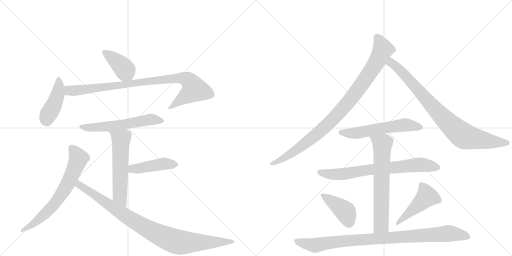
t = 0.00 s
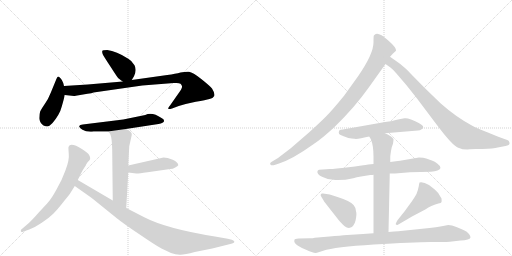
t = 2.53 s
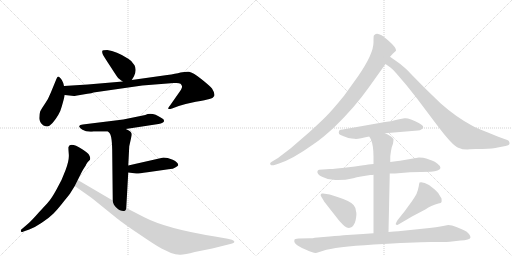
t = 5.06 s
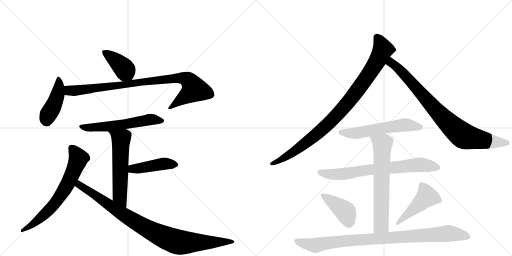
t = 7.58 s
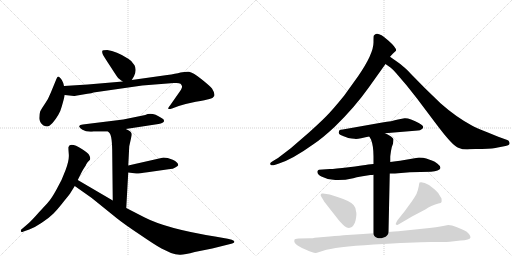
t = 10.11 s
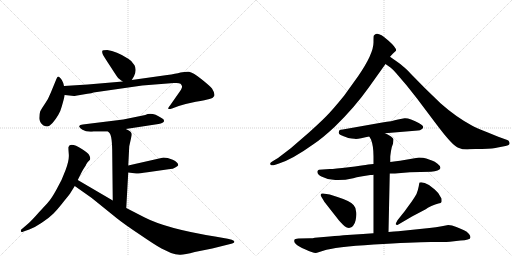
t = 12.64 s

The animated SVG that drew these frames (rendered in a browser with its animation timeline set to each time). Animation: 16 CSS @keyframes rules; one cycle of 12.64 s.

<svg version="1.1" viewBox="0 0 2048 1024" xmlns="http://www.w3.org/2000/svg">
  <g stroke="lightgray" stroke-dasharray="1,1" stroke-width="1" transform="scale(4, 4)">
    <line x1="0" y1="0" x2="256" y2="256"></line>
    <line x1="256" y1="0" x2="0" y2="256"></line>
    <line x1="128" y1="0" x2="128" y2="256"></line>
    <line x1="0" y1="128" x2="256" y2="128"></line>
    <line x1="256" y1="0" x2="512" y2="256"></line>
    <line x1="512" y1="0" x2="256" y2="256"></line>
    <line x1="384" y1="0" x2="384" y2="256"></line>
    <line x1="256" y1="128" x2="512" y2="128"></line>
  </g>
<g transform="scale(1, -1) translate(0, -850)">
   <style type="text/css">
    @keyframes keyframes0 {
      from {
       stroke: black;
       stroke-dashoffset: 401;
       stroke-width: 128;
       }
       57% {
       animation-timing-function: step-end;
       stroke: black;
       stroke-dashoffset: 0;
       stroke-width: 128;
       }
       to {
       stroke: black;
       stroke-width: 1024;
       }
       }
       #make-me-a-hanzi-animation-0 {
         animation: keyframes0 0.576335s both;
         animation-delay: 0.000000s;
         animation-timing-function: linear;
       }
    @keyframes keyframes1 {
      from {
       stroke: black;
       stroke-dashoffset: 438;
       stroke-width: 128;
       }
       59% {
       animation-timing-function: step-end;
       stroke: black;
       stroke-dashoffset: 0;
       stroke-width: 128;
       }
       to {
       stroke: black;
       stroke-width: 1024;
       }
       }
       #make-me-a-hanzi-animation-1 {
         animation: keyframes1 0.606445s both;
         animation-delay: 0.576335s;
         animation-timing-function: linear;
       }
    @keyframes keyframes2 {
      from {
       stroke: black;
       stroke-dashoffset: 920;
       stroke-width: 128;
       }
       75% {
       animation-timing-function: step-end;
       stroke: black;
       stroke-dashoffset: 0;
       stroke-width: 128;
       }
       to {
       stroke: black;
       stroke-width: 1024;
       }
       }
       #make-me-a-hanzi-animation-2 {
         animation: keyframes2 0.998698s both;
         animation-delay: 1.182780s;
         animation-timing-function: linear;
       }
    @keyframes keyframes3 {
      from {
       stroke: black;
       stroke-dashoffset: 583;
       stroke-width: 128;
       }
       65% {
       animation-timing-function: step-end;
       stroke: black;
       stroke-dashoffset: 0;
       stroke-width: 128;
       }
       to {
       stroke: black;
       stroke-width: 1024;
       }
       }
       #make-me-a-hanzi-animation-3 {
         animation: keyframes3 0.724447s both;
         animation-delay: 2.181478s;
         animation-timing-function: linear;
       }
    @keyframes keyframes4 {
      from {
       stroke: black;
       stroke-dashoffset: 576;
       stroke-width: 128;
       }
       65% {
       animation-timing-function: step-end;
       stroke: black;
       stroke-dashoffset: 0;
       stroke-width: 128;
       }
       to {
       stroke: black;
       stroke-width: 1024;
       }
       }
       #make-me-a-hanzi-animation-4 {
         animation: keyframes4 0.718750s both;
         animation-delay: 2.905924s;
         animation-timing-function: linear;
       }
    @keyframes keyframes5 {
      from {
       stroke: black;
       stroke-dashoffset: 443;
       stroke-width: 128;
       }
       59% {
       animation-timing-function: step-end;
       stroke: black;
       stroke-dashoffset: 0;
       stroke-width: 128;
       }
       to {
       stroke: black;
       stroke-width: 1024;
       }
       }
       #make-me-a-hanzi-animation-5 {
         animation: keyframes5 0.610514s both;
         animation-delay: 3.624674s;
         animation-timing-function: linear;
       }
    @keyframes keyframes6 {
      from {
       stroke: black;
       stroke-dashoffset: 679;
       stroke-width: 128;
       }
       69% {
       animation-timing-function: step-end;
       stroke: black;
       stroke-dashoffset: 0;
       stroke-width: 128;
       }
       to {
       stroke: black;
       stroke-width: 1024;
       }
       }
       #make-me-a-hanzi-animation-6 {
         animation: keyframes6 0.802572s both;
         animation-delay: 4.235189s;
         animation-timing-function: linear;
       }
    @keyframes keyframes7 {
      from {
       stroke: black;
       stroke-dashoffset: 940;
       stroke-width: 128;
       }
       75% {
       animation-timing-function: step-end;
       stroke: black;
       stroke-dashoffset: 0;
       stroke-width: 128;
       }
       to {
       stroke: black;
       stroke-width: 1024;
       }
       }
       #make-me-a-hanzi-animation-7 {
         animation: keyframes7 1.014974s both;
         animation-delay: 5.037760s;
         animation-timing-function: linear;
       }
    @keyframes keyframes8 {
      from {
       stroke: black;
       stroke-dashoffset: 961;
       stroke-width: 128;
       }
       76% {
       animation-timing-function: step-end;
       stroke: black;
       stroke-dashoffset: 0;
       stroke-width: 128;
       }
       to {
       stroke: black;
       stroke-width: 1024;
       }
       }
       #make-me-a-hanzi-animation-8 {
         animation: keyframes8 1.032064s both;
         animation-delay: 6.052734s;
         animation-timing-function: linear;
       }
    @keyframes keyframes9 {
      from {
       stroke: black;
       stroke-dashoffset: 859;
       stroke-width: 128;
       }
       74% {
       animation-timing-function: step-end;
       stroke: black;
       stroke-dashoffset: 0;
       stroke-width: 128;
       }
       to {
       stroke: black;
       stroke-width: 1024;
       }
       }
       #make-me-a-hanzi-animation-9 {
         animation: keyframes9 0.949056s both;
         animation-delay: 7.084798s;
         animation-timing-function: linear;
       }
    @keyframes keyframes10 {
      from {
       stroke: black;
       stroke-dashoffset: 577;
       stroke-width: 128;
       }
       65% {
       animation-timing-function: step-end;
       stroke: black;
       stroke-dashoffset: 0;
       stroke-width: 128;
       }
       to {
       stroke: black;
       stroke-width: 1024;
       }
       }
       #make-me-a-hanzi-animation-10 {
         animation: keyframes10 0.719564s both;
         animation-delay: 8.033854s;
         animation-timing-function: linear;
       }
    @keyframes keyframes11 {
      from {
       stroke: black;
       stroke-dashoffset: 733;
       stroke-width: 128;
       }
       70% {
       animation-timing-function: step-end;
       stroke: black;
       stroke-dashoffset: 0;
       stroke-width: 128;
       }
       to {
       stroke: black;
       stroke-width: 1024;
       }
       }
       #make-me-a-hanzi-animation-11 {
         animation: keyframes11 0.846517s both;
         animation-delay: 8.753418s;
         animation-timing-function: linear;
       }
    @keyframes keyframes12 {
      from {
       stroke: black;
       stroke-dashoffset: 667;
       stroke-width: 128;
       }
       68% {
       animation-timing-function: step-end;
       stroke: black;
       stroke-dashoffset: 0;
       stroke-width: 128;
       }
       to {
       stroke: black;
       stroke-width: 1024;
       }
       }
       #make-me-a-hanzi-animation-12 {
         animation: keyframes12 0.792806s both;
         animation-delay: 9.599935s;
         animation-timing-function: linear;
       }
    @keyframes keyframes13 {
      from {
       stroke: black;
       stroke-dashoffset: 418;
       stroke-width: 128;
       }
       58% {
       animation-timing-function: step-end;
       stroke: black;
       stroke-dashoffset: 0;
       stroke-width: 128;
       }
       to {
       stroke: black;
       stroke-width: 1024;
       }
       }
       #make-me-a-hanzi-animation-13 {
         animation: keyframes13 0.590169s both;
         animation-delay: 10.392741s;
         animation-timing-function: linear;
       }
    @keyframes keyframes14 {
      from {
       stroke: black;
       stroke-dashoffset: 471;
       stroke-width: 128;
       }
       61% {
       animation-timing-function: step-end;
       stroke: black;
       stroke-dashoffset: 0;
       stroke-width: 128;
       }
       to {
       stroke: black;
       stroke-width: 1024;
       }
       }
       #make-me-a-hanzi-animation-14 {
         animation: keyframes14 0.633301s both;
         animation-delay: 10.982910s;
         animation-timing-function: linear;
       }
    @keyframes keyframes15 {
      from {
       stroke: black;
       stroke-dashoffset: 947;
       stroke-width: 128;
       }
       76% {
       animation-timing-function: step-end;
       stroke: black;
       stroke-dashoffset: 0;
       stroke-width: 128;
       }
       to {
       stroke: black;
       stroke-width: 1024;
       }
       }
       #make-me-a-hanzi-animation-15 {
         animation: keyframes15 1.020671s both;
         animation-delay: 11.616211s;
         animation-timing-function: linear;
       }
</style>
<path d="M 527 530 L 536 545 Q 548 570 538 589 Q 528 607 513 615 Q 465 646 429 650 Q 410 650 409 646 Q 408 639 411 633 Q 414 626 441 585 Q 468 543 471 540 Q 474 536 491 524 C 514 508 514 508 527 530 Z" fill="lightgray"></path> 
<path d="M 256 506 L 253 518 Q 249 530 242 537 Q 236 543 233 544 Q 230 544 226 535 L 203 479 Q 193 453 179 434 Q 166 415 161 405 Q 157 394 157 377 Q 158 359 174 348 Q 183 344 189 344 Q 196 344 210 358 Q 239 392 247 424 Q 256 455 259 470 L 256 506 Z" fill="lightgray"></path> 
<path d="M 303 467 L 350 475 Q 368 477 374 480 L 569 508 L 695 518 L 706 518 Q 717 518 722 515 Q 727 510 728 505 Q 730 499 715 478 L 680 428 Q 670 416 674 414 Q 682 414 688 416 L 715 426 Q 743 435 783 443 Q 824 450 838 454 Q 852 457 857 466 Q 861 475 848 496 Q 839 507 805 534 Q 771 561 756 563 Q 742 564 722 560 Q 703 555 669 550 L 527 530 L 491 524 L 351 512 L 256 506 C 226 504 229 473 259 470 L 296 466 Q 300 466 303 467 Z" fill="lightgray"></path> 
<path d="M 503 334 L 634 354 Q 655 358 656 365 Q 658 372 646 378 Q 608 404 581 390 L 493 372 L 331 352 Q 319 351 317 346 Q 315 341 330 331 Q 346 321 374 324 L 432 324 L 503 334 Z" fill="lightgray"></path> 
<path d="M 517 265 L 527 310 Q 527 316 526 317 Q 522 327 503 334 C 476 346 412 346 432 324 L 438 318 Q 449 307 449 232 L 451 48 C 451 18 503 -12 505 18 L 513 160 L 513 188 L 517 265 Z" fill="lightgray"></path> 
<path d="M 513 160 L 545 156 Q 550 155 590 161 L 681 174 Q 691 174 701 180 Q 711 186 713 189 Q 713 201 691 211 Q 669 220 654 220 L 513 188 C 484 181 483 164 513 160 Z" fill="lightgray"></path> 
<path d="M 311 130 L 326 160 Q 333 174 343 188 Q 344 192 347 196 L 351 202 Q 352 204 357 208 Q 363 212 360 222 L 356 231 Q 352 238 329 253 Q 281 283 274 262 Q 273 259 275 235 Q 278 211 262 169 Q 247 127 226 92 Q 206 56 195 44 Q 184 31 155 0 Q 127 -32 112 -45 L 84 -69 Q 82 -76 85 -77 Q 87 -80 94 -76 L 117 -68 Q 139 -60 167 -41 Q 196 -22 213 -5 Q 230 12 255 44 Q 281 76 284 82 L 299 106 L 311 130 Z" fill="lightgray"></path> 
<path d="M 451 48 L 311 130 C 285 145 274 123 299 106 L 367 58 L 466 -22 Q 497 -47 559 -88 Q 620 -130 646 -144 L 684 -162 Q 702 -168 719 -169 Q 736 -170 779 -158 L 849 -144 L 925 -125 Q 933 -123 935 -121 Q 943 -116 927 -109 L 911 -105 L 860 -96 Q 666 -65 577 -19 L 505 18 L 451 48 Z" fill="lightgray"></path> 
<path d="M 1560 623 L 1572 636 L 1584 647 Q 1588 658 1552 689.5 Q 1516 721 1503 714 Q 1496 710 1495 707 Q 1494 704 1494 680 Q 1494 635 1433 546 L 1377 468 Q 1331 411 1304 384 Q 1277 357 1237 321 L 1163 257 L 1112 218 L 1092 206 Q 1077 198 1081.5 192.5 Q 1086 187 1098 190 L 1116 196 Q 1170 213 1255 274 Q 1291 298 1340 344 Q 1419 421 1475 500 L 1542 594 L 1560 623 Z" fill="lightgray"></path> 
<path d="M 1880 253 L 1902 254 L 1928 254 Q 1976 256 1991 260 L 2022 266 Q 2043 269 2037 282 Q 2036 288 2029 290 L 1993 303 L 1949 321 Q 1905 339 1889 347 Q 1824 382 1762 437 L 1699 498 L 1644 554 Q 1622 578 1614 583 Q 1605 592 1590 602 L 1560 623 C 1535 640 1518 611 1542 594 L 1563 579 Q 1573 571 1584 558 L 1626 509 L 1668 456 L 1741 359 Q 1780 307 1801 285 Q 1822 262 1836 258 Q 1848 252 1869 252 L 1880 253 Z" fill="lightgray"></path> 
<path d="M 1540 317 L 1672 328 Q 1681 328 1685 332 Q 1692 335 1693 341 Q 1693 348 1675 358 Q 1637 379 1618 377 L 1592 372 Q 1568 365 1529 360 L 1371 332 Q 1360 331 1358 329 Q 1356 327 1355 320.5 Q 1354 314 1362.5 310 Q 1371 306 1393 298 Q 1408 295 1418 295 Q 1426 293 1444.5 297.5 Q 1463 302 1477 304 L 1540 317 Z" fill="lightgray"></path> 
<path d="M 1559 156 L 1580 156 L 1640 161 L 1724 163 Q 1757 165 1762 178 Q 1762 187 1750 195.5 Q 1738 204 1730 207 L 1705 216 Q 1694 220 1676 220 L 1600 207 Q 1587 205 1561 202 L 1494 194 L 1473 192 L 1462 190 Q 1451 188 1394.5 181.5 Q 1338 175 1319 174 L 1276 171 Q 1272 170 1270 166 Q 1266 153 1288 143 Q 1318 127 1352 130 Q 1381 130 1413 137.5 Q 1445 145 1450 145 L 1481 150 Q 1491 150 1494 151 L 1559 156 Z" fill="lightgray"></path> 
<path d="M 1554 -78 L 1559 156 L 1561 202 L 1561 222 Q 1561 226 1564 246 Q 1567 265 1572 275 Q 1574 289 1574 293 Q 1574 296 1564 304 Q 1553 311 1540 317 C 1513 331 1462 330 1477 304 L 1484 292 Q 1494 267 1494 224 L 1494 194 L 1494 151 L 1494 -83 C 1494 -113 1553 -108 1554 -78 Z" fill="lightgray"></path> 
<path d="M 1298 42 L 1356 -32 Q 1359 -36 1372 -49 Q 1386 -62 1396 -62 Q 1417 -57 1422.5 -30.5 Q 1428 -4 1424 5 Q 1423 20 1415 29 Q 1404 45 1350 62 L 1319 72 L 1292 76 Q 1285 77 1284 74 Q 1280 70 1286 62 L 1298 42 Z" fill="lightgray"></path> 
<path d="M 1590 -50 L 1648 -16 L 1703 13 Q 1709 18 1725.5 26 Q 1742 34 1753.5 36 Q 1765 38 1766 42 Q 1767 46 1766 56 Q 1756 79 1739 92 L 1716 110 Q 1692 124 1678 120 Q 1677 117 1675 105 Q 1673 93 1666 74 Q 1660 63 1647 44 L 1628 18 Q 1621 7 1605 -12 L 1590 -31 Q 1582 -45 1583 -47 Q 1584 -49 1590 -50 Z" fill="lightgray"></path> 
<path d="M 1259 -101 Q 1251 -103 1241 -103 L 1194 -104 Q 1179 -105 1178 -109 Q 1173 -121 1192 -132.5 Q 1211 -144 1222 -148 Q 1259 -166 1271 -160 L 1293 -153 Q 1338 -138 1495.5 -128 Q 1653 -118 1723 -118 Q 1793 -118 1799 -117 L 1842 -112 Q 1860 -111 1871 -108 Q 1890 -104 1876 -86 Q 1868 -76 1856 -71 Q 1844 -66 1825.5 -58 Q 1807 -50 1793 -50 L 1767 -55 Q 1744 -60 1718 -62 L 1593 -75 Q 1579 -76 1554 -78 L 1494 -83 L 1452 -86 L 1389 -90 Q 1361 -92 1318 -96 L 1259 -101 Z" fill="lightgray"></path> 
      <clipPath id="make-me-a-hanzi-clip-0">
      <path d="M 527 530 L 536 545 Q 548 570 538 589 Q 528 607 513 615 Q 465 646 429 650 Q 410 650 409 646 Q 408 639 411 633 Q 414 626 441 585 Q 468 543 471 540 Q 474 536 491 524 C 514 508 514 508 527 530 Z" fill="lightgray"></path>
      </clipPath>
      <path clip-path="url(#make-me-a-hanzi-clip-0)" d="M 416 640 L 485 588 L 519 540 " fill="none" id="make-me-a-hanzi-animation-0" stroke-dasharray="273 546" stroke-linecap="round"></path>

      <clipPath id="make-me-a-hanzi-clip-1">
      <path d="M 256 506 L 253 518 Q 249 530 242 537 Q 236 543 233 544 Q 230 544 226 535 L 203 479 Q 193 453 179 434 Q 166 415 161 405 Q 157 394 157 377 Q 158 359 174 348 Q 183 344 189 344 Q 196 344 210 358 Q 239 392 247 424 Q 256 455 259 470 L 256 506 Z" fill="lightgray"></path>
      </clipPath>
      <path clip-path="url(#make-me-a-hanzi-clip-1)" d="M 234 536 L 230 470 L 214 427 L 192 391 L 186 364 " fill="none" id="make-me-a-hanzi-animation-1" stroke-dasharray="310 620" stroke-linecap="round"></path>

      <clipPath id="make-me-a-hanzi-clip-2">
      <path d="M 303 467 L 350 475 Q 368 477 374 480 L 569 508 L 695 518 L 706 518 Q 717 518 722 515 Q 727 510 728 505 Q 730 499 715 478 L 680 428 Q 670 416 674 414 Q 682 414 688 416 L 715 426 Q 743 435 783 443 Q 824 450 838 454 Q 852 457 857 466 Q 861 475 848 496 Q 839 507 805 534 Q 771 561 756 563 Q 742 564 722 560 Q 703 555 669 550 L 527 530 L 491 524 L 351 512 L 256 506 C 226 504 229 473 259 470 L 296 466 Q 300 466 303 467 Z" fill="lightgray"></path>
      </clipPath>
      <path clip-path="url(#make-me-a-hanzi-clip-2)" d="M 264 501 L 274 489 L 307 488 L 647 532 L 743 535 L 762 520 L 777 493 L 680 420 " fill="none" id="make-me-a-hanzi-animation-2" stroke-dasharray="792 1584" stroke-linecap="round"></path>

      <clipPath id="make-me-a-hanzi-clip-3">
      <path d="M 503 334 L 634 354 Q 655 358 656 365 Q 658 372 646 378 Q 608 404 581 390 L 493 372 L 331 352 Q 319 351 317 346 Q 315 341 330 331 Q 346 321 374 324 L 432 324 L 503 334 Z" fill="lightgray"></path>
      </clipPath>
      <path clip-path="url(#make-me-a-hanzi-clip-3)" d="M 325 346 L 352 339 L 381 340 L 493 352 L 600 372 L 648 367 " fill="none" id="make-me-a-hanzi-animation-3" stroke-dasharray="455 910" stroke-linecap="round"></path>

      <clipPath id="make-me-a-hanzi-clip-4">
      <path d="M 517 265 L 527 310 Q 527 316 526 317 Q 522 327 503 334 C 476 346 412 346 432 324 L 438 318 Q 449 307 449 232 L 451 48 C 451 18 503 -12 505 18 L 513 160 L 513 188 L 517 265 Z" fill="lightgray"></path>
      </clipPath>
      <path clip-path="url(#make-me-a-hanzi-clip-4)" d="M 445 319 L 484 293 L 479 65 L 501 26 " fill="none" id="make-me-a-hanzi-animation-4" stroke-dasharray="448 896" stroke-linecap="round"></path>

      <clipPath id="make-me-a-hanzi-clip-5">
      <path d="M 513 160 L 545 156 Q 550 155 590 161 L 681 174 Q 691 174 701 180 Q 711 186 713 189 Q 713 201 691 211 Q 669 220 654 220 L 513 188 C 484 181 483 164 513 160 Z" fill="lightgray"></path>
      </clipPath>
      <path clip-path="url(#make-me-a-hanzi-clip-5)" d="M 519 167 L 538 176 L 652 195 L 702 191 " fill="none" id="make-me-a-hanzi-animation-5" stroke-dasharray="315 630" stroke-linecap="round"></path>

      <clipPath id="make-me-a-hanzi-clip-6">
      <path d="M 311 130 L 326 160 Q 333 174 343 188 Q 344 192 347 196 L 351 202 Q 352 204 357 208 Q 363 212 360 222 L 356 231 Q 352 238 329 253 Q 281 283 274 262 Q 273 259 275 235 Q 278 211 262 169 Q 247 127 226 92 Q 206 56 195 44 Q 184 31 155 0 Q 127 -32 112 -45 L 84 -69 Q 82 -76 85 -77 Q 87 -80 94 -76 L 117 -68 Q 139 -60 167 -41 Q 196 -22 213 -5 Q 230 12 255 44 Q 281 76 284 82 L 299 106 L 311 130 Z" fill="lightgray"></path>
      </clipPath>
      <path clip-path="url(#make-me-a-hanzi-clip-6)" d="M 287 258 L 305 235 L 312 209 L 253 84 L 185 -1 L 140 -41 L 89 -72 " fill="none" id="make-me-a-hanzi-animation-6" stroke-dasharray="551 1102" stroke-linecap="round"></path>

      <clipPath id="make-me-a-hanzi-clip-7">
      <path d="M 451 48 L 311 130 C 285 145 274 123 299 106 L 367 58 L 466 -22 Q 497 -47 559 -88 Q 620 -130 646 -144 L 684 -162 Q 702 -168 719 -169 Q 736 -170 779 -158 L 849 -144 L 925 -125 Q 933 -123 935 -121 Q 943 -116 927 -109 L 911 -105 L 860 -96 Q 666 -65 577 -19 L 505 18 L 451 48 Z" fill="lightgray"></path>
      </clipPath>
      <path clip-path="url(#make-me-a-hanzi-clip-7)" d="M 314 121 L 324 105 L 517 -23 L 672 -105 L 741 -121 L 928 -117 " fill="none" id="make-me-a-hanzi-animation-7" stroke-dasharray="812 1624" stroke-linecap="round"></path>

      <clipPath id="make-me-a-hanzi-clip-8">
      <path d="M 1560 623 L 1572 636 L 1584 647 Q 1588 658 1552 689.5 Q 1516 721 1503 714 Q 1496 710 1495 707 Q 1494 704 1494 680 Q 1494 635 1433 546 L 1377 468 Q 1331 411 1304 384 Q 1277 357 1237 321 L 1163 257 L 1112 218 L 1092 206 Q 1077 198 1081.5 192.5 Q 1086 187 1098 190 L 1116 196 Q 1170 213 1255 274 Q 1291 298 1340 344 Q 1419 421 1475 500 L 1542 594 L 1560 623 Z" fill="lightgray"></path>
      </clipPath>
      <path clip-path="url(#make-me-a-hanzi-clip-8)" d="M 1507 702 L 1532 653 L 1495 583 L 1402 452 L 1316 357 L 1234 286 L 1151 227 L 1087 195 " fill="none" id="make-me-a-hanzi-animation-8" stroke-dasharray="833 1666" stroke-linecap="round"></path>

      <clipPath id="make-me-a-hanzi-clip-9">
      <path d="M 1880 253 L 1902 254 L 1928 254 Q 1976 256 1991 260 L 2022 266 Q 2043 269 2037 282 Q 2036 288 2029 290 L 1993 303 L 1949 321 Q 1905 339 1889 347 Q 1824 382 1762 437 L 1699 498 L 1644 554 Q 1622 578 1614 583 Q 1605 592 1590 602 L 1560 623 C 1535 640 1518 611 1542 594 L 1563 579 Q 1573 571 1584 558 L 1626 509 L 1668 456 L 1741 359 Q 1780 307 1801 285 Q 1822 262 1836 258 Q 1848 252 1869 252 L 1880 253 Z" fill="lightgray"></path>
      </clipPath>
      <path clip-path="url(#make-me-a-hanzi-clip-9)" d="M 1562 615 L 1567 596 L 1623 547 L 1754 398 L 1853 307 L 1937 288 L 2026 278 " fill="none" id="make-me-a-hanzi-animation-9" stroke-dasharray="731 1462" stroke-linecap="round"></path>

      <clipPath id="make-me-a-hanzi-clip-10">
      <path d="M 1540 317 L 1672 328 Q 1681 328 1685 332 Q 1692 335 1693 341 Q 1693 348 1675 358 Q 1637 379 1618 377 L 1592 372 Q 1568 365 1529 360 L 1371 332 Q 1360 331 1358 329 Q 1356 327 1355 320.5 Q 1354 314 1362.5 310 Q 1371 306 1393 298 Q 1408 295 1418 295 Q 1426 293 1444.5 297.5 Q 1463 302 1477 304 L 1540 317 Z" fill="lightgray"></path>
      </clipPath>
      <path clip-path="url(#make-me-a-hanzi-clip-10)" d="M 1367 321 L 1433 318 L 1622 351 L 1684 341 " fill="none" id="make-me-a-hanzi-animation-10" stroke-dasharray="449 898" stroke-linecap="round"></path>

      <clipPath id="make-me-a-hanzi-clip-11">
      <path d="M 1559 156 L 1580 156 L 1640 161 L 1724 163 Q 1757 165 1762 178 Q 1762 187 1750 195.5 Q 1738 204 1730 207 L 1705 216 Q 1694 220 1676 220 L 1600 207 Q 1587 205 1561 202 L 1494 194 L 1473 192 L 1462 190 Q 1451 188 1394.5 181.5 Q 1338 175 1319 174 L 1276 171 Q 1272 170 1270 166 Q 1266 153 1288 143 Q 1318 127 1352 130 Q 1381 130 1413 137.5 Q 1445 145 1450 145 L 1481 150 Q 1491 150 1494 151 L 1559 156 Z" fill="lightgray"></path>
      </clipPath>
      <path clip-path="url(#make-me-a-hanzi-clip-11)" d="M 1279 161 L 1323 152 L 1359 153 L 1480 172 L 1673 191 L 1752 180 " fill="none" id="make-me-a-hanzi-animation-11" stroke-dasharray="605 1210" stroke-linecap="round"></path>

      <clipPath id="make-me-a-hanzi-clip-12">
      <path d="M 1554 -78 L 1559 156 L 1561 202 L 1561 222 Q 1561 226 1564 246 Q 1567 265 1572 275 Q 1574 289 1574 293 Q 1574 296 1564 304 Q 1553 311 1540 317 C 1513 331 1462 330 1477 304 L 1484 292 Q 1494 267 1494 224 L 1494 194 L 1494 151 L 1494 -83 C 1494 -113 1553 -108 1554 -78 Z" fill="lightgray"></path>
      </clipPath>
      <path clip-path="url(#make-me-a-hanzi-clip-12)" d="M 1484 300 L 1530 275 L 1525 -38 L 1524 -50 L 1501 -75 " fill="none" id="make-me-a-hanzi-animation-12" stroke-dasharray="539 1078" stroke-linecap="round"></path>

      <clipPath id="make-me-a-hanzi-clip-13">
      <path d="M 1298 42 L 1356 -32 Q 1359 -36 1372 -49 Q 1386 -62 1396 -62 Q 1417 -57 1422.5 -30.5 Q 1428 -4 1424 5 Q 1423 20 1415 29 Q 1404 45 1350 62 L 1319 72 L 1292 76 Q 1285 77 1284 74 Q 1280 70 1286 62 L 1298 42 Z" fill="lightgray"></path>
      </clipPath>
      <path clip-path="url(#make-me-a-hanzi-clip-13)" d="M 1290 69 L 1382 3 L 1395 -44 " fill="none" id="make-me-a-hanzi-animation-13" stroke-dasharray="290 580" stroke-linecap="round"></path>

      <clipPath id="make-me-a-hanzi-clip-14">
      <path d="M 1590 -50 L 1648 -16 L 1703 13 Q 1709 18 1725.5 26 Q 1742 34 1753.5 36 Q 1765 38 1766 42 Q 1767 46 1766 56 Q 1756 79 1739 92 L 1716 110 Q 1692 124 1678 120 Q 1677 117 1675 105 Q 1673 93 1666 74 Q 1660 63 1647 44 L 1628 18 Q 1621 7 1605 -12 L 1590 -31 Q 1582 -45 1583 -47 Q 1584 -49 1590 -50 Z" fill="lightgray"></path>
      </clipPath>
      <path clip-path="url(#make-me-a-hanzi-clip-14)" d="M 1684 111 L 1698 92 L 1707 64 L 1588 -46 " fill="none" id="make-me-a-hanzi-animation-14" stroke-dasharray="343 686" stroke-linecap="round"></path>

      <clipPath id="make-me-a-hanzi-clip-15">
      <path d="M 1259 -101 Q 1251 -103 1241 -103 L 1194 -104 Q 1179 -105 1178 -109 Q 1173 -121 1192 -132.5 Q 1211 -144 1222 -148 Q 1259 -166 1271 -160 L 1293 -153 Q 1338 -138 1495.5 -128 Q 1653 -118 1723 -118 Q 1793 -118 1799 -117 L 1842 -112 Q 1860 -111 1871 -108 Q 1890 -104 1876 -86 Q 1868 -76 1856 -71 Q 1844 -66 1825.5 -58 Q 1807 -50 1793 -50 L 1767 -55 Q 1744 -60 1718 -62 L 1593 -75 Q 1579 -76 1554 -78 L 1494 -83 L 1452 -86 L 1389 -90 Q 1361 -92 1318 -96 L 1259 -101 Z" fill="lightgray"></path>
      </clipPath>
      <path clip-path="url(#make-me-a-hanzi-clip-15)" d="M 1185 -114 L 1260 -131 L 1373 -114 L 1793 -84 L 1871 -96 " fill="none" id="make-me-a-hanzi-animation-15" stroke-dasharray="819 1638" stroke-linecap="round"></path>

</g>
</svg>
